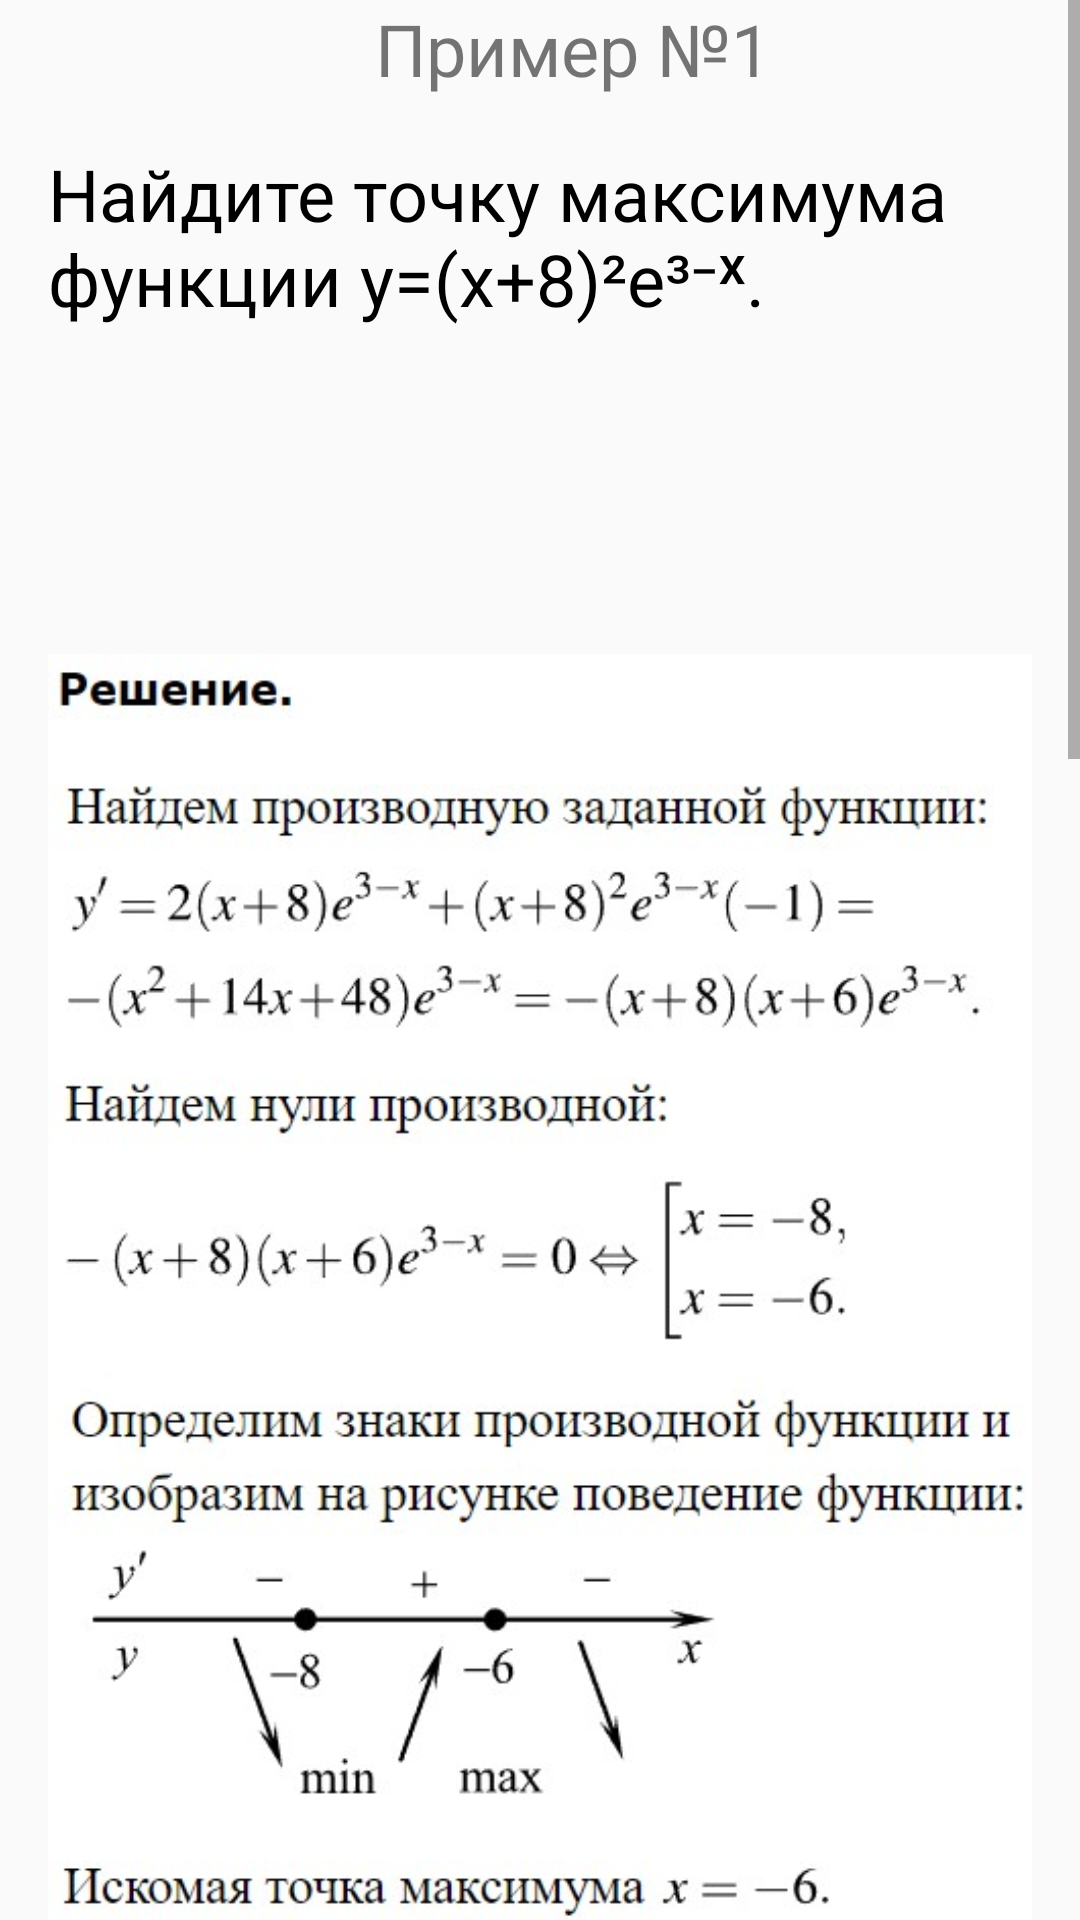

Here is an Android app screen rendered from its layout file. Give the layout XML and the strings, colors and styles it references.
<!-- AndroidManifest.xml: application theme Theme.Petapp -->
<!-- res/layout/activity_theory_11.xml -->
<?xml version="1.0" encoding="utf-8"?>
<androidx.constraintlayout.widget.ConstraintLayout xmlns:android="http://schemas.android.com/apk/res/android"
    xmlns:app="http://schemas.android.com/apk/res-auto"
    xmlns:tools="http://schemas.android.com/tools"
    android:layout_width="match_parent"
    android:layout_height="match_parent"
    tools:context=".theory.Theory11">

    <ScrollView
        android:layout_width="match_parent"
        android:layout_height="match_parent"
        tools:ignore="MissingConstraints">

        <LinearLayout
            android:layout_width="match_parent"
            android:layout_height="wrap_content"
            android:orientation="vertical">

            <TextView
                android:layout_width="wrap_content"
                android:layout_height="wrap_content"
                android:layout_marginStart="125dp"
                android:text="Пример №1"
                android:textSize="24sp" />

            <TextView
                android:layout_width="wrap_content"
                android:layout_height="wrap_content"
                android:gravity="start"
                android:layout_marginTop="16dp"
                android:layout_marginHorizontal="16dp"
                android:textColor="@color/black"
                android:text="Найдите точку максимума функции y=(x+8)²e³⁻ˣ."
                android:textSize="24sp" />

            <ImageView
                android:layout_width="wrap_content"
                android:layout_height="wrap_content"
                android:layout_marginHorizontal="16dp"
                android:src="@drawable/theory_11_1"/>

            <TextView
                android:layout_width="wrap_content"
                android:layout_height="wrap_content"
                android:layout_marginStart="125dp"
                android:text="Пример №2"
                android:textSize="24sp" />

            <TextView
                android:layout_width="wrap_content"
                android:layout_height="wrap_content"
                android:gravity="start"
                android:layout_marginTop="16dp"
                android:layout_marginHorizontal="16dp"
                android:textColor="@color/black"
                android:text="Найдите точку максимума функции y= (441/x)+x+18"
                android:textSize="24sp" />

            <ImageView
                android:layout_width="wrap_content"
                android:layout_height="wrap_content"
                android:layout_marginHorizontal="16dp"
                android:src="@drawable/theory_11_2"/>

        </LinearLayout>

    </ScrollView>

</androidx.constraintlayout.widget.ConstraintLayout>
<!-- resources referenced by this layout -->
<resources>
  <color name="black">#FF000000</color>
  <!-- drawable theory_11_1: jpg bitmap (drawable, 66218 bytes) -->
  <!-- drawable theory_11_2: jpg bitmap (drawable, 70225 bytes) -->
  <style name="Theme.Petapp" parent="Theme.AppCompat.Light.NoActionBar">
          
          <item name="colorPrimary">@color/black</item>
          <item name="android:colorPrimaryDark">@color/black</item>
          <item name="colorPrimaryVariant">#E5E5E5</item>
          <item name="colorOnPrimary">@color/white</item>
          
          <item name="colorSecondary">@color/teal_200</item>
          <item name="colorSecondaryVariant">@color/teal_700</item>
          <item name="colorOnSecondary">@color/black</item>
          
          <item name="android:statusBarColor" tools:targetApi="l">?attr/colorPrimaryVariant</item>
          
          <item name="android:windowLightStatusBar">true</item>
          <item name="android:navigationBarColor">#E5E5E5</item>
      </style>
  <color name="white">#FFFFFFFF</color>
  <color name="teal_200">#FF03DAC5</color>
  <color name="teal_700">#FF018786</color>
</resources>
